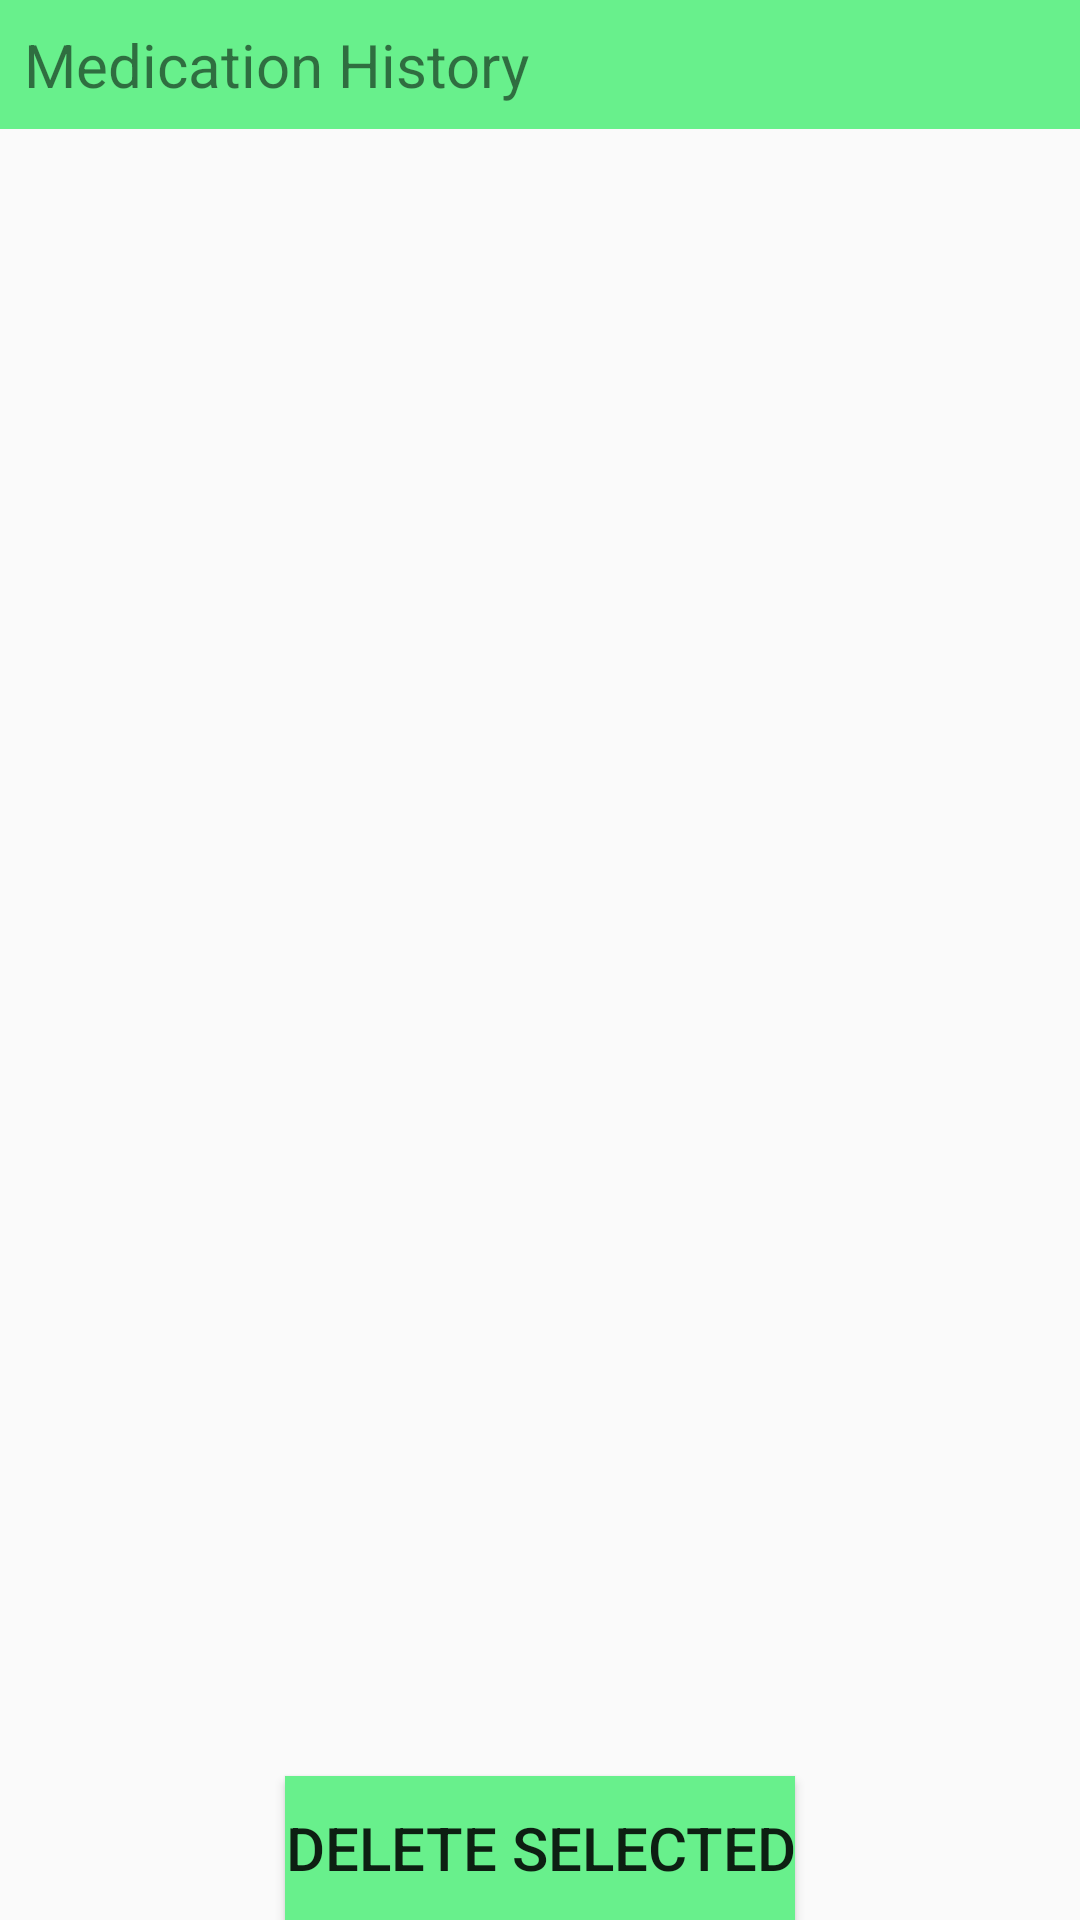

This screen was rendered from an Android layout file. Write that file and the resources it references.
<!-- AndroidManifest.xml: application theme AppTheme -->
<!-- res/layout/fragment_view_med_history.xml -->
<?xml version="1.0" encoding="utf-8"?>
<android.support.constraint.ConstraintLayout xmlns:android="http://schemas.android.com/apk/res/android"
    xmlns:tools="http://schemas.android.com/tools"
    xmlns:app="http://schemas.android.com/apk/res-auto"
    android:layout_width="match_parent"
    android:layout_height="match_parent"
    tools:context=".ViewHistoryFragment">

    <TextView
        android:id="@+id/label_medhistory"
        android:text="@string/med_history"
        android:textSize="20sp"
        android:padding="8dp"
        android:textAllCaps="false"
        android:background="@color/add"
        android:layout_width="match_parent"
        android:layout_height="wrap_content"
        app:layout_constraintLeft_toLeftOf="parent"
        app:layout_constraintTop_toTopOf="parent"
        />


    <android.support.v7.widget.RecyclerView
        android:id="@+id/rv_medhistory"
        android:layout_width="match_parent"
        android:layout_height="0dp"
        app:layout_constraintLeft_toLeftOf="parent"
        app:layout_constraintBottom_toTopOf="@id/btn_remove"
        app:layout_constraintTop_toBottomOf="@id/label_medhistory"
        />

    <Button
        android:id="@+id/btn_remove"
        android:layout_width="wrap_content"
        android:layout_height="wrap_content"
        android:text="@string/delete"
        android:background="@color/save"
        android:textSize="20sp"
        android:onClick="handleFragmentButtonPush"
        app:layout_constraintBottom_toBottomOf="parent"
        app:layout_constraintLeft_toLeftOf="parent"
        app:layout_constraintRight_toRightOf="parent"/>


</android.support.constraint.ConstraintLayout>
<!-- resources referenced by this layout -->
<resources>
  <color name="add">#68F08C</color>
  <color name="save">#68F08C</color>
  <string name="delete">Delete Selected</string>
  <string name="med_history">Medication History</string>
  <style name="AppTheme" parent="Theme.AppCompat.Light.DarkActionBar">
          
          <item name="colorPrimary">@color/colorPrimary</item>
          <item name="colorPrimaryDark">@color/colorPrimaryDark</item>
          <item name="colorAccent">@color/colorAccent</item>
          <item name="preferenceTheme">@style/PreferenceThemeOverlay</item>
      </style>
  <color name="colorPrimary">#3F51B5</color>
  <color name="colorPrimaryDark">#303F9F</color>
  <color name="colorAccent">#FF4081</color>
</resources>
